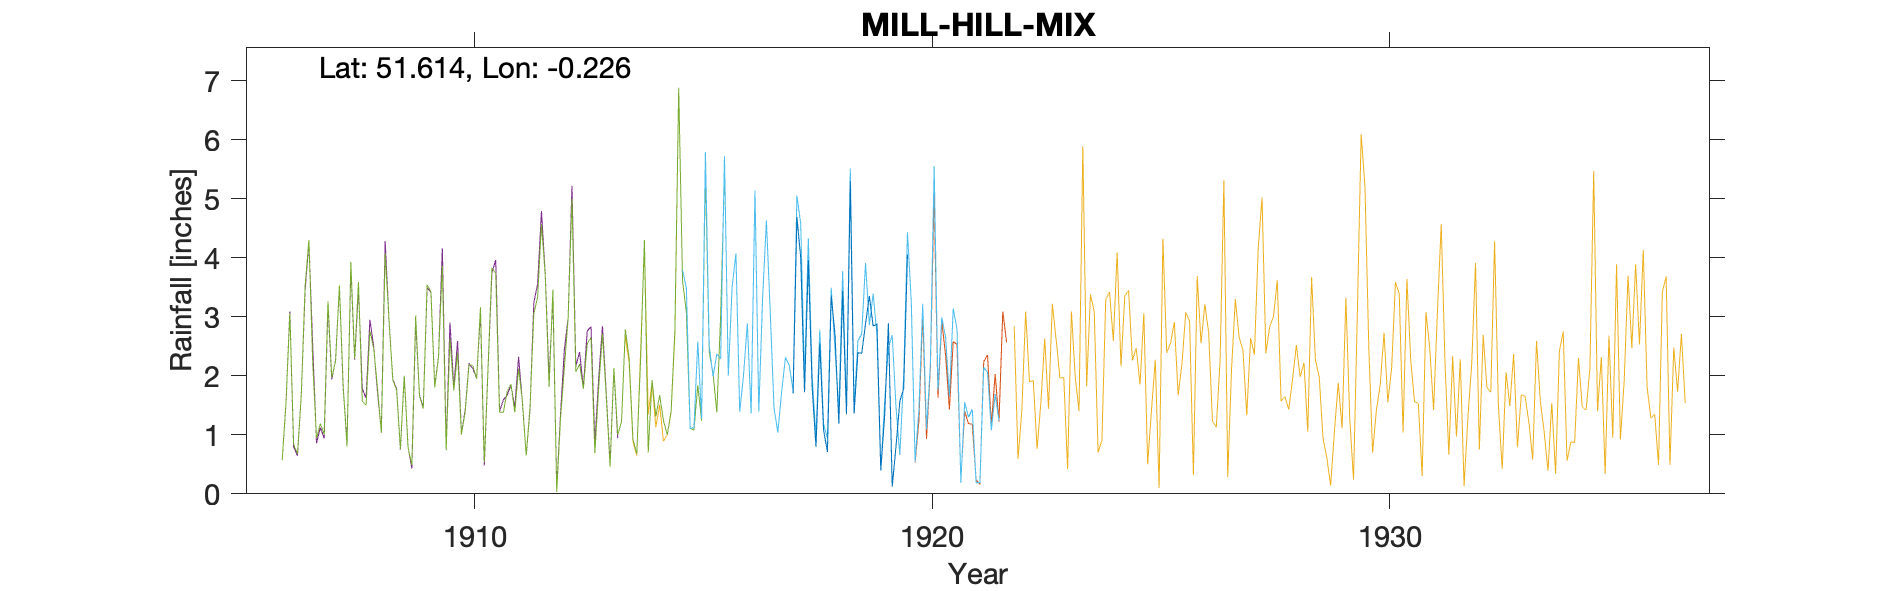

The file beside this chart, header and first rows:
MILL-HILL-MYLES-DOWN, , , , , , , , , , 
Grid ref, TQ229921, Long, -0.2264, Lat, 51.61, Elevation, 330, ft., , 
Station no, 871, , , , , , , , , 
, 1910, 1911, 1912, 1913, 1914, 1915, 1916, 1917, 1918, 1919
January, , , , , , , , , 2.55, 2.88
February, , , , , , , , , 1.08, 3.35
March, , , , , , , , , 0.71, 2.84
April, , , , , , , , , 3.36, 2.88
May, , , , , , , , , 2.69, 0.4
June, , , , , , , , 1.7, 1.19, 1.31
July, , , , , , , , 4.69, 3.43, 2.89
August, , , , , , , , 4, 1.35, 0.12
September, , , , , , , , 1.72, 5.3, 0.81
October, , , , , , , , 3.96, 1.36, 1.57
November, , , , , , , , 1.8, 2.39, 1.78
December, , , , , , , , 0.8, 2.38, 4.05
Total, , , , , , , , , 27.79, 24.88
NGR is Myles Down. Altitudes match., , , , , , , , , , 
Gauge moved to the Vineries in Jan 1920, , , , , , , , , , 
